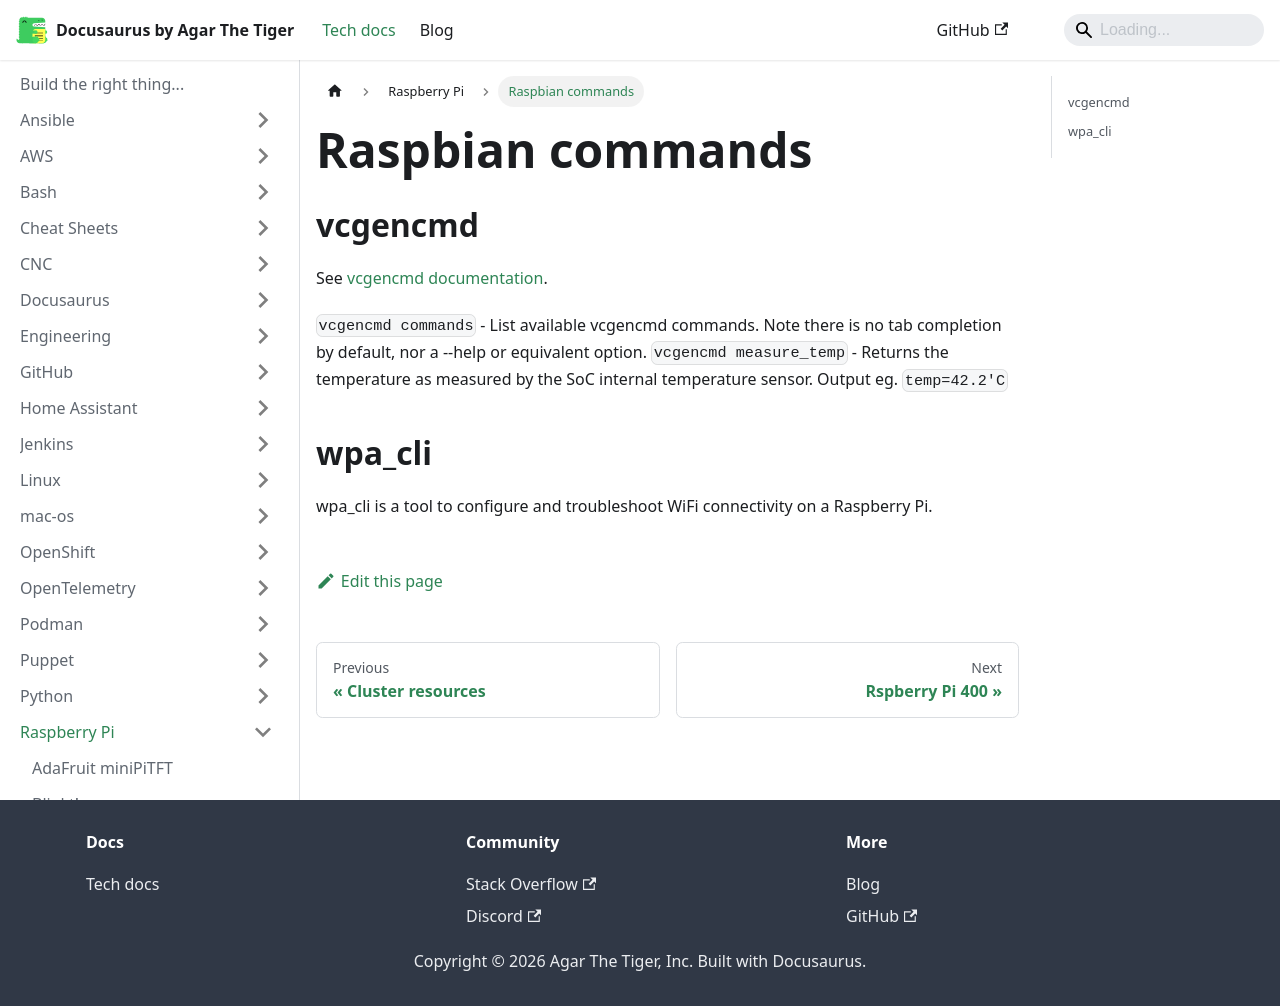

repository: agarthetiger/docusaurus · page: docs/raspberry-pi/raspbian-commands/index.html · generator: docusaurus

# Raspbian commands

## vcgencmd

See [vcgencmd documentation](https://www.raspberrypi.org/documentation/raspbian/applications/vcgencmd.md).

`vcgencmd commands` - List available vcgencmd commands. Note there is no tab completion by default, nor a --help or equivalent option. 
`vcgencmd measure_temp` - Returns the temperature as measured by the SoC internal temperature sensor. Output eg. `temp=42.2'C`

## wpa_cli

wpa_cli is a tool to configure and troubleshoot WiFi connectivity on a Raspberry Pi. 
